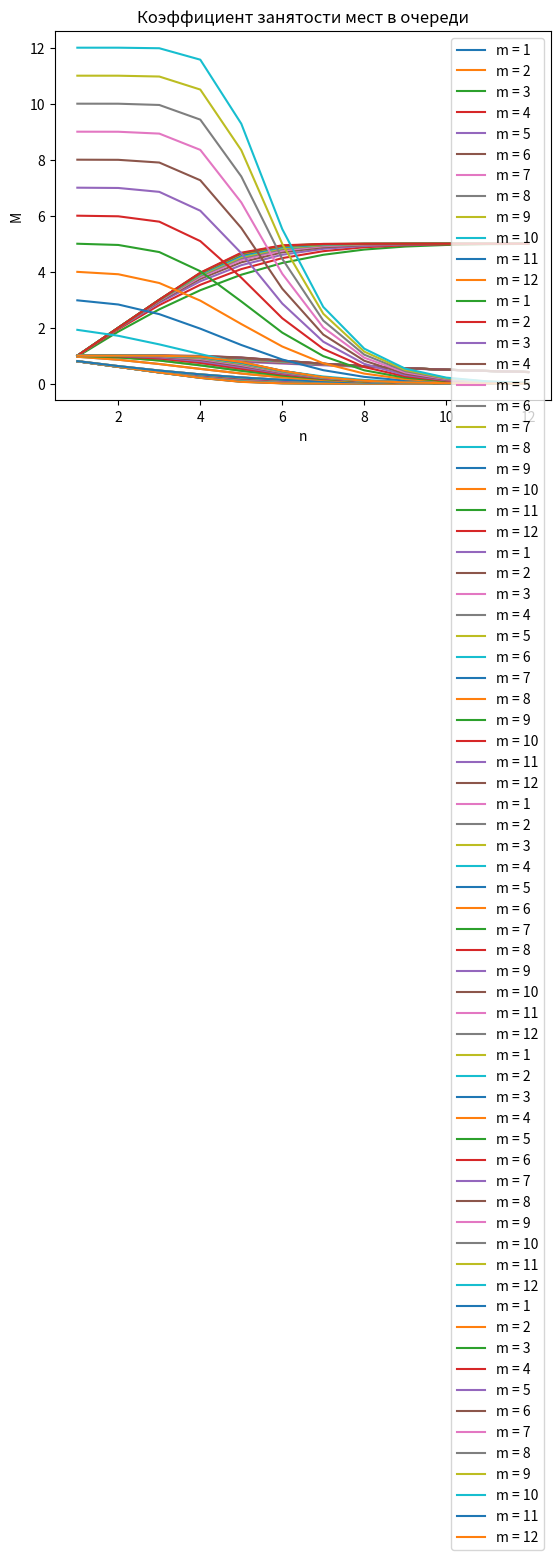

Reproduce this figure in Python.
import matplotlib.pyplot as graph
import math

R = [2, 8, 11, 9]
G = [1, 5, 8, 6]
B = [2, 7, 11, 8]
RGB = [5, 27, 28, 22]

OPS = 13  # Вычисленное в прошлом пункте число операторов. Выступает верхней границей в данном пункте.

callPeriod = R[1]  # Среднее время между звонками клиентов.
servicePeriod = G[1] + B[1] + RGB[2]  # Среднее время обслуживания.

# Интенсивности потоков.
l = 1 / callPeriod  # Лямбда. [з/с]
m = 1 / servicePeriod  # Мю. [з/с]
p = l / m  # Загрузка системы.

# Расчитываем все вероятности состояний.
probs = [[[0] for i in range(0, OPS)] for j in range(0, OPS)]
for n in range(1, OPS):  # n = Число операторов.
	for m in range(0, OPS):  # m = Число мест в очереди.
		denominator = 0
		# Проходим по всем операторам.
		for i in range(0, n + 1):
			denominator += 1 * p**i / math.factorial(i)
		# Проходим по всем местам в очереди.
		for i in range(1, m + 1):
			denominator += 1 * p**(n + i) / math.factorial(n) / n**i
		p0 = 1 / denominator

		# Считаем вероятности различных состояний системы.
		probs[n][m][0] = p0
		# print('p0 = ', p0)
		for i in range(1, n + 1):
			probs[n][m].append(p0 * p**i / math.factorial(i))
		for i in range(n + 1, n + m + 1):
			probs[n][m].append(p0 * p**i / math.factorial(n) / n**(i - n))


# Сохраняем вероятности отказа.
chanceOfRefuse = [[0]*OPS for i in range(0,OPS)]
for n in range(1, OPS):
	for m in range(0, OPS):
		chanceOfRefuse[n][m] = probs[n][m][-1]

# Сохраняем мат. ожидания числа занятых операторов.
MBusyOps = [[0]*OPS for i in range(0,OPS)]
for n in range(1, OPS):
	for m in range(0, OPS):
		for i in range(0, n + m + 1):
			if (i <=n): MBusyOps[n][m] += probs[n][m][i] * i
			if (i > n): MBusyOps[n][m] += probs[n][m][i] * n

# Сохраняем коэффициенты загрузки операторов.
KBusyOps = [[0]*OPS for i in range(0,OPS)]
for n in range(1, OPS):
	for m in range(0, OPS):
		for i in range(0, n + m + 1):
			KBusyOps[n][m] = MBusyOps[n][m] / n

# Сохраняем вероятности существования очереди.
chanceOfQueue = [[0]*OPS for i in range(0,OPS)]
for n in range(1, OPS):
	for m in range(0, OPS):
		for i in range(0, n + m + 1):
			if (i > n): chanceOfQueue[n][m] += probs[n][m][i]

# Сохраняем мат. ожидания длины очереди.
MQueueLength = [[0]*OPS for i in range(0,OPS)]
for n in range(1, OPS):
	for m in range(0, OPS):
		for i in range(0, n + m + 1):
			if (i > n): MQueueLength[n][m] += probs[n][m][i] * m

# Сохраняем коэффициенты занятости мест в очереди.
KQueueBusy = [[0]*OPS for i in range(0,OPS)]
for n in range(1, OPS):
	for m in range(1, OPS):
		for i in range(0, n + m + 1):
			KQueueBusy[n][m] = MQueueLength[n][m] / m





# Функция вывода вероятности отказа.
def drawChanceOfRefuse(m):
    x = [i for i in range(1, OPS)]
    y = [chanceOfRefuse[i][m] for i in x]
    graph.title("Вероятность отказа")  # Название графика.
    graph.xlabel("n")  # Подпись оси абсцисс.
    graph.ylabel("P")  # Подпись оси ординат.
    graph.grid()  # Включение отображения сетки.
    graph.plot(x, y, label=f"m = {m}")
    graph.legend()
for i in range(1, OPS):
    drawChanceOfRefuse(i)
graph.show()

# Функция вывода мат. ожидания числа занятых операторов.
def drawMBusyOps(m):
    x = [i for i in range(1, OPS)]
    y = [MBusyOps[i][m] for i in x]
    graph.title("Мат. Ожидание числа занятых операторов")  # Название графика.
    graph.xlabel("n")  # Подпись оси абсцисс.
    graph.ylabel("M")  # Подпись оси ординат.
    graph.grid()  # Включение отображения сетки.
    graph.plot(x, y, label=f"m = {m}")
    graph.legend()
for i in range(1, OPS):
    drawMBusyOps(i)
graph.show()

# Функция вывода коэффициента загрузки операторов.
def drawKBusyOps(m):
    x = [i for i in range(1, OPS)]
    y = [KBusyOps[i][m] for i in x]
    graph.title("Коэффициент загрузки операторов")  # Название графика.
    graph.xlabel("n")  # Подпись оси абсцисс.
    graph.ylabel("K")  # Подпись оси ординат.
    graph.grid()  # Включение отображения сетки.
    graph.plot(x, y, label=f"m = {m}")
    graph.legend()
for i in range(1, OPS):
    drawKBusyOps(i)
graph.show()

# Функция вывода вероятности существования очереди.
def drawChanceOfQueue(m):
    x = [i for i in range(1, OPS)]
    y = [chanceOfQueue[i][m] for i in x]
    graph.title("Вероятность существования очереди")  # Название графика.
    graph.xlabel("n")  # Подпись оси абсцисс.
    graph.ylabel("P")  # Подпись оси ординат.
    graph.grid()  # Включение отображения сетки.
    graph.plot(x, y, label=f"m = {m}")
    graph.legend()
for i in range(1, OPS):
    drawChanceOfQueue(i)
graph.show()

# Функция вывода мат. ожидания длины очереди.
def drawMQueueLength(m):
    x = [i for i in range(1, OPS)]
    y = [MQueueLength[i][m] for i in x]
    graph.title("Мат. Ожидание длины очереди")  # Название графика.
    graph.xlabel("n")  # Подпись оси абсцисс.
    graph.ylabel("M")  # Подпись оси ординат.
    graph.grid()  # Включение отображения сетки.
    graph.plot(x, y, label=f"m = {m}")
    graph.legend()
for i in range(1, OPS):
    drawMQueueLength(i)
graph.show()

# Функция коэффициента занятости мест в очереди.
def drawKQueueBusy(m):
    x = [i for i in range(1, OPS)]
    y = [KQueueBusy[i][m] for i in x]
    graph.title("Коэффициент занятости мест в очереди")  # Название графика.
    graph.xlabel("n")  # Подпись оси абсцисс.
    graph.ylabel("M")  # Подпись оси ординат.
    graph.grid()  # Включение отображения сетки.
    graph.plot(x, y, label=f"m = {m}")
    graph.legend()
for i in range(1, OPS):
    drawKQueueBusy(i)
graph.show()